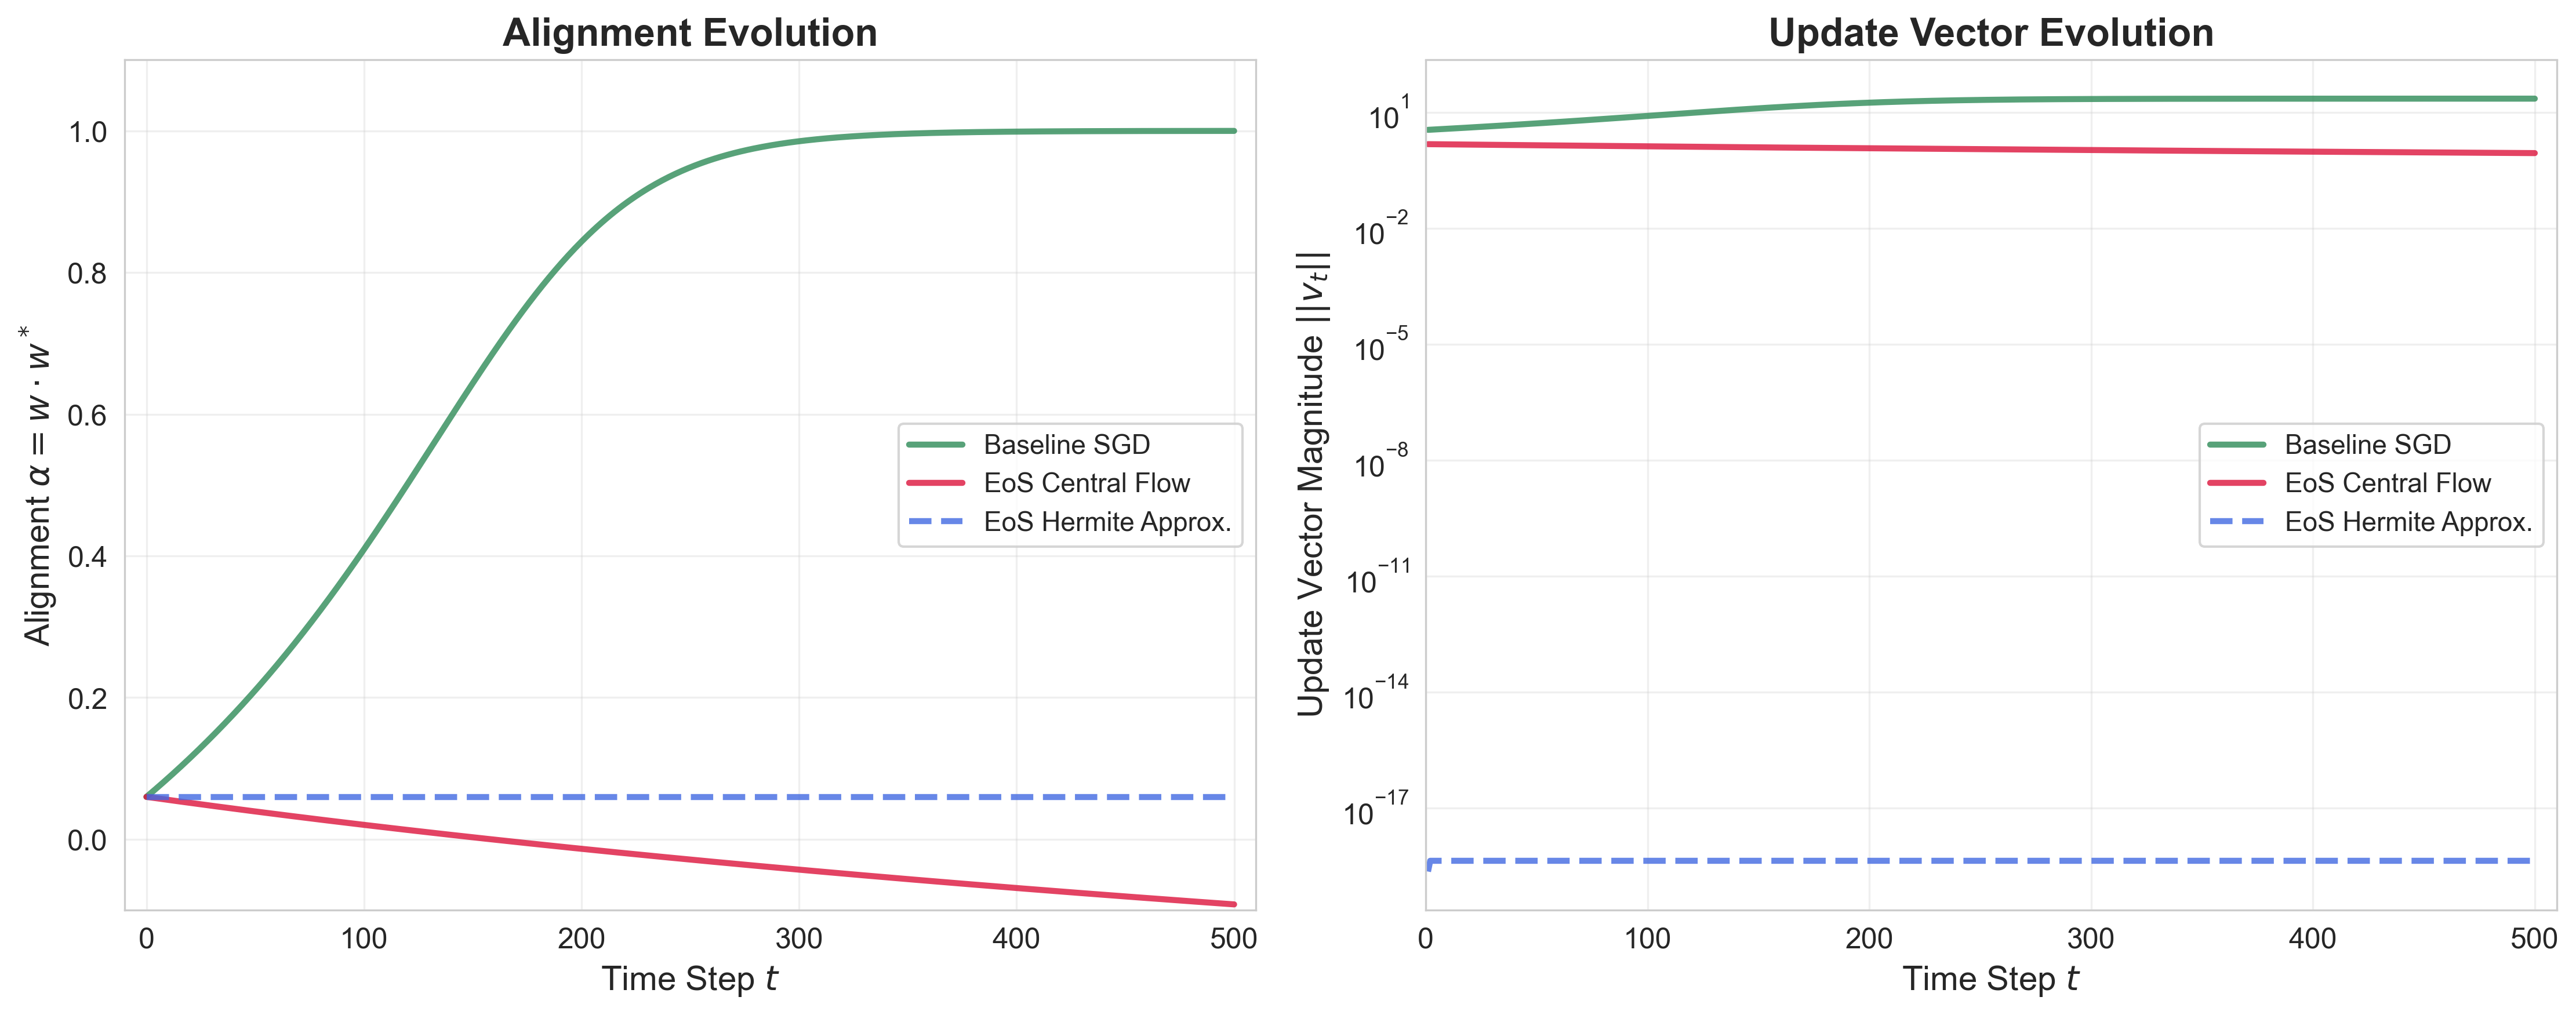

The script that saved this image:
"""
Single Index Model Experiment:
Comparing Baseline SGD vs Edge of Stability Central Flow approaches
"""

import jax
import jax.numpy as jnp
from jax import grad, hessian
import numpy as np
import matplotlib.pyplot as plt
import seaborn as sns
import math

# Set plotting style
sns.set_style("whitegrid")
plt.rcParams['figure.figsize'] = (15, 6)
plt.rcParams['font.size'] = 12

def run_single_index_experiment_same_init():
    # ═══════════════════════════════════════════════════════════
    # PARAMETERS
    # ═══════════════════════════════════════════════════════════
    
    d = 20                    # dimension
    n_samples = 20_000_000     # Monte Carlo pool size
    eta = 0.001               # learning rate
    steps = 500               # iterations
    k_star = 3                # information exponent
    c_kstar = 1.0             # Hermite coefficient
    
    # Random seeds
    key = jax.random.PRNGKey(42)
    key, k1, k2, k_init = jax.random.split(key, 4)
    
    # ═══════════════════════════════════════════════════════════
    # DATA SETUP
    # ═══════════════════════════════════════════════════════════
    
    # Ground truth vector
    w_star = jax.random.normal(k1, (d,))
    w_star /= jnp.linalg.norm(w_star)
    
    # Data pool
    X_pool = jax.random.normal(k2, (n_samples, d))
    y_pool = jnp.maximum(X_pool @ w_star, 0.)**3  # ReLU³ labels
    
    # Loss function and derivatives
    relu3 = lambda z: jnp.maximum(z, 0.)**3
    loss = lambda w: jnp.mean(1.0 - relu3(X_pool @ w) * y_pool)
    grad_L = grad(loss)
    hess_L = hessian(loss)
    sharp = lambda w: jnp.linalg.eigvalsh(hess_L(w))[-1]
    grad_S = grad(sharp)
    
    # ═══════════════════════════════════════════════════════════
    # HERMITE APPROXIMATION FUNCTIONS
    # ═══════════════════════════════════════════════════════════
    
    def grad_L_hermite(w, alpha):
        """Hermite approximation of loss gradient"""
        sum_term = c_kstar**2 / math.factorial(k_star - 1) * alpha**(k_star - 1)
        return -(np.eye(d) - np.outer(w, w)) @ np.array(w_star) * sum_term
    
    def grad_S_hermite(w, alpha):
        """Hermite approximation of sharpness gradient"""
        if k_star - 3 < 0:
            return np.zeros(d)
        coeff = c_kstar**2 / math.factorial(k_star - 3) * alpha**(k_star - 3)
        return (np.eye(d) - np.outer(w, w)) @ np.array(w_star) * coeff
    
    def projection_perp(grad_S_vec):
        """Orthogonal projection operator"""
        norm_gS = np.linalg.norm(grad_S_vec)
        if norm_gS < 1e-12:
            return np.eye(d)
        return np.eye(d) - np.outer(grad_S_vec, grad_S_vec) / (norm_gS**2)
    
    # Generate initial weight vector for all three methods
    w_init = jax.random.normal(k_init, (d,))
    w_init /= jnp.linalg.norm(w_init)
    
    # Copy this initial weight to all three methods
    w_baseline = w_init.copy()
    w_eos_central = w_init.copy()  
    w_hermite = np.array(w_init)  # Convert to numpy for hermite method
    
    # Compute initial alignment
    initial_alpha = float(w_init @ w_star)
    
    print(f"Shared initial alignment: α₀ = {initial_alpha:+.4f}")
    print(f"Expected random alignment: ~±{1/np.sqrt(d):.4f}")
    
    # Start all arrays with the initial alignment at t=0
    alpha_baseline = [initial_alpha]
    gradnorm_baseline = []  # No gradient at t=0
    
    alpha_eos_central = [initial_alpha]  
    vnorm_eos_central = []  # No update at t=0
    
    alpha_hermite = [initial_alpha]
    vnorm_hermite = []  # No update at t=0
    
    # ═══════════════════════════════════════════════════════════
    # EXPERIMENT 1: BASELINE SGD
    # ═══════════════════════════════════════════════════════════
    
    print("\nRunning Baseline SGD...")
    for t in range(steps):
        # Compute gradient
        gL = grad_L(w_baseline)
        
        # Update step
        w_baseline = w_baseline - eta * gL
        w_baseline = w_baseline / jnp.linalg.norm(w_baseline)
        
        # Record metrics
        alpha_baseline.append(float(w_baseline @ w_star))
        gradnorm_baseline.append(float(jnp.linalg.norm(gL)))
        
        if t % 100 == 0:
            print(f"  Step {t:3d}: α = {alpha_baseline[-1]:+.4f}, ||∇L|| = {gradnorm_baseline[-1]:.3e}")
    
    # ═══════════════════════════════════════════════════════════
    # EXPERIMENT 2: EOS CENTRAL FLOW (AUTOMATIC DIFFERENTIATION)
    # ═══════════════════════════════════════════════════════════
    
    print("\nRunning EoS Central Flow...")
    for t in range(steps):
        # Compute gradients
        gL = grad_L(w_eos_central)
        gS = grad_S(w_eos_central)
        
        # EoS central flow update: v_t = -Π⊥_{∇S} ∇L
        denom = jnp.dot(gS, gS) + 1e-12  # numerical stability
        v_t = -(gL - gS * (jnp.dot(gL, gS) / denom))
        
        # Update step
        w_eos_central = w_eos_central + eta * v_t
        w_eos_central = w_eos_central / jnp.linalg.norm(w_eos_central)
        
        # Record metrics
        alpha_eos_central.append(float(w_eos_central @ w_star))
        vnorm_eos_central.append(float(jnp.linalg.norm(v_t)))
        
        if t % 100 == 0:
            print(f"  Step {t:3d}: α = {alpha_eos_central[-1]:+.4f}, ||v_t|| = {vnorm_eos_central[-1]:.3e}")
    
    # ═══════════════════════════════════════════════════════════
    # EXPERIMENT 3: EOS CENTRAL FLOW (HERMITE APPROXIMATION)
    # ═══════════════════════════════════════════════════════════
    
    print("\nRunning EoS Hermite Approximation...")
    for t in range(steps):
        # Current alignment
        alpha = np.dot(w_hermite, np.array(w_star))
        
        # Hermite-based gradients
        gL_hermite = grad_L_hermite(w_hermite, alpha)
        gS_hermite = grad_S_hermite(w_hermite, alpha)
        
        # EoS central flow update with projection
        Π_perp = projection_perp(gS_hermite)
        v_t = -Π_perp @ gL_hermite
        
        # Update step
        w_new = w_hermite + eta * v_t
        w_hermite = w_new / np.linalg.norm(w_new)
        
        # Record metrics
        alpha_hermite.append(float(np.dot(w_hermite, np.array(w_star))))
        vnorm_hermite.append(float(np.linalg.norm(v_t)))
        
        if t % 100 == 0:
            print(f"  Step {t:3d}: α = {alpha_hermite[-1]:+.4f}, ||v_t|| = {vnorm_hermite[-1]:.3e}")
    
    # ═══════════════════════════════════════════════════════════
    # VISUALIZATION - INCLUDING t=0!
    # ═══════════════════════════════════════════════════════════
    
    # Time steps now start from 0 and include initial state
    time_steps_alpha = np.arange(0, steps + 1)  # 0, 1, 2, ..., 500
    time_steps_updates = np.arange(1, steps + 1)  # 1, 2, ..., 500 (no update at t=0)
    
    # Create figure with two subplots
    fig, (ax1, ax2) = plt.subplots(1, 2, figsize=(15, 6))
    
    # Colors for consistency
    colors = ['#2E8B57', '#DC143C', '#4169E1']  # Sea Green, Crimson, Royal Blue
    
    # Plot 1: Alignment α vs Time (starting t=0)
    ax1.plot(time_steps_alpha, alpha_baseline, label='Baseline SGD', 
             color=colors[0], linewidth=2.5, alpha=0.8)
    ax1.plot(time_steps_alpha, alpha_eos_central, label='EoS Central Flow', 
             color=colors[1], linewidth=2.5, alpha=0.8)
    ax1.plot(time_steps_alpha, alpha_hermite, label='EoS Hermite Approx.', 
             color=colors[2], linewidth=2.5, alpha=0.8, linestyle='--')
    
    ax1.set_xlabel('Time Step $t$', fontsize=14)
    ax1.set_ylabel('Alignment $\\alpha = w \\cdot w^*$', fontsize=14)
    ax1.set_title('Alignment Evolution', fontsize=16, fontweight='bold')
    ax1.legend(fontsize=11, loc='right')
    ax1.grid(True, alpha=0.3)
    ax1.set_ylim(-0.1, 1.1)
    ax1.set_xlim(-10, steps + 10)  # Add some padding
    
    # Plot 2: Gradient/Update Norms vs Time (starting from t=1)
    ax2.plot(time_steps_updates, gradnorm_baseline, label='Baseline SGD', 
             color=colors[0], linewidth=2.5, alpha=0.8)
    ax2.plot(time_steps_updates, vnorm_eos_central, label='EoS Central Flow', 
             color=colors[1], linewidth=2.5, alpha=0.8)
    ax2.plot(time_steps_updates, vnorm_hermite, label='EoS Hermite Approx.', 
             color=colors[2], linewidth=2.5, alpha=0.8, linestyle='--')
    
    ax2.set_xlabel('Time Step $t$', fontsize=14)
    ax2.set_ylabel('Update Vector Magnitude $||v_t||$', fontsize=14)
    ax2.set_title('Update Vector Evolution', fontsize=16, fontweight='bold')
    ax2.legend(fontsize=11)
    ax2.grid(True, alpha=0.3)
    ax2.set_yscale('log')  # Log scale to show small values clearly
    ax2.set_xlim(0, steps + 10)
    
    plt.tight_layout()
    plt.savefig('single_idx.png', dpi=300, bbox_inches='tight')
    plt.show()
    
    # ═══════════════════════════════════════════════════════════
    # SUMMARY STATISTICS
    # ═══════════════════════════════════════════════════════════
    
    print(f"\n{'='*70}")
    print("FINAL RESULTS SUMMARY (Same Initial Conditions)")
    print(f"{'='*70}")
    print(f"Shared initial alignment:            α₀ = {initial_alpha:+.4f}")
    print(f"Baseline SGD final alignment:        α = {alpha_baseline[-1]:+.4f}")
    print(f"EoS Central Flow final alignment:    α = {alpha_eos_central[-1]:+.4f}")
    print(f"EoS Hermite Approx final alignment:  α = {alpha_hermite[-1]:+.4f}")
    print(f"\nAlignment improvements from initial:")
    print(f"Baseline SGD: Δα = {alpha_baseline[-1] - initial_alpha:+.4f}")
    print(f"EoS Central Flow: Δα = {alpha_eos_central[-1] - initial_alpha:+.4f}")
    print(f"EoS Hermite: Δα = {alpha_hermite[-1] - initial_alpha:+.4f}")
    print(f"\nFinal update magnitudes:")
    print(f"Baseline SGD: ||∇L|| = {gradnorm_baseline[-1]:.3e}")
    print(f"EoS Central Flow: ||v_t|| = {vnorm_eos_central[-1]:.3e}")
    print(f"EoS Hermite: ||v_t|| = {vnorm_hermite[-1]:.3e}")
    
    return {
        'initial_alpha': initial_alpha,
        'alpha_baseline': alpha_baseline,
        'alpha_eos_central': alpha_eos_central,
        'alpha_hermite': alpha_hermite,
        'gradnorm_baseline': gradnorm_baseline,
        'vnorm_eos_central': vnorm_eos_central,
        'vnorm_hermite': vnorm_hermite
    }

if __name__ == "__main__":
    results = run_single_index_experiment_same_init()
